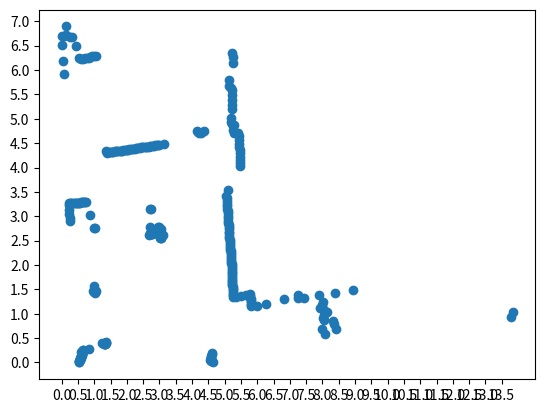

Write Python code to recreate this figure. (Note: this script raises an exception after producing the figure.)
''' Script to build NDT'''

import numpy as np
import csv
import matplotlib.pyplot as plt

class Cell:
    def __init__(self, x, y):
        self.x = x
        self.y = y
        self.mean = np.zeros(2)
        self.covariance = np.zeros((2,2))
        self.pts = []

class NDT:
    def __init__(self, laser_ranges):
        self.laser_ranges = laser_ranges
        self.cell_size = 0.5    # NOTE: Currently all cells have just 1 point. Should cell_size be increased?
        self.x_size = None
        self.cell_maps = [{},{},{},{}]

    def hsh(self, pt):
        ''' x_size is number of columns in discretization'''
        if (pt[0] < 0 or pt[1] < 0):
            return -1

        return pt[1] * self.x_size + pt[0]


    def add_pt_to_maps(self, pt):
        ''' Takes a point and adds it in all maps '''
        shift_template = np.array([[0,0], [-self.cell_size/2, 0], [0, -self.cell_size/2], [-self.cell_size/2, -self.cell_size/2]]) # template to get pt in all maps
        # Create points in all four discretizations
        pt_all_map = np.tile(pt,(4,1))
        pt_all_map += shift_template
        # Get corresponidng cell location of points
        pt_all_map -= pt_all_map%self.cell_size
        hashes = np.apply_along_axis(self.hsh, 1, pt_all_map)

        for i in range(len(self.cell_maps)):
            if (hashes[i] < 0):
                continue
            if hashes[i] in self.cell_maps[i]:
                self.cell_maps[i][hashes[i]].pts.append(pt)
            else:
                cell = Cell(pt_all_map[i,0], pt_all_map[i,1])
                cell.pts.append(pt)
                self.cell_maps[i][hashes[i]] = cell


    def get_XY_from_laser(self, laser_scan):
        x = laser_scan[0,:]*np.sin(laser_scan[1,:])
        y = laser_scan[0,:]*np.cos(laser_scan[1,:])
        return np.vstack((x,y))

    def singular_check(self, cov_mat):
        '''
        # Make sure covariance is not singular.
        # --> smallest EigVal at least 0.001 times largest EigVal
        '''
        if (np.linalg.det(cov_mat) is not 0):
            return cov_mat
        # TODO: Make it non-singular
        return cov_mat

    def calc_mean_covariance(self, cell_map):
        ''' Iterate over map and populate mean and variance vals '''
        # print(len(cell_map))
        for idx in cell_map:
            pts = np.asarray(cell_map[idx].pts) # Array of pts (n,2)
            # print(pts.shape)
            cell_map[idx].mean = np.mean(pts, axis=0)
            var = np.var(pts, axis=0)
            var = self.singular_check(np.array([[var[0], 0],[0, var[1]]]))
            cell_map[idx].covariance = var

    def populate_gaussians(self):
        '''
        Calc mean and covariance for all maps
        '''
        for m in self.cell_maps:
            self.calc_mean_covariance(m) # TODO:Check if need to make a deep copy here

    def prune_maxed_out_scans(self, laser_scan):
        cols_to_keep = laser_scan[0,:]<81.91
        elems_to_keep = np.tile(cols_to_keep,(2,1))
        pruned_scan = np.extract(elems_to_keep, laser_scan)
        pruned_scan = pruned_scan.reshape((2, pruned_scan.size//2))
        return pruned_scan

    def build_NDT(self):
        '''
        Creates a Normal Distribuion Transformation over current scan
        Input: Numpy of laser readings (1D array)
        Output:
        '''

        laser_bearing = np.linspace(-np.pi/2,np.pi/2,num=361)
        laser_scan = np.vstack((self.laser_ranges,laser_bearing))

        print(laser_scan.shape)
        laser_scan = self.prune_maxed_out_scans(laser_scan)
        print("PRUNED:")
        print(laser_scan.shape)

        scan_xy = self.get_XY_from_laser(laser_scan) # Get readings as X,Y


        # Limits for discretization
        xy_max = np.amax(scan_xy,axis=1)
        xy_min = np.amin(scan_xy,axis=1)

        # Make bottom left corner as 0
        scan_xy[0,:] += abs(xy_min[0])
        scan_xy[1,:] -= abs(xy_min[1])
        # Recompute limits
        xy_max = np.amax(scan_xy,axis=1)
        xy_min = np.amin(scan_xy,axis=1)
        x_range = np.arange(xy_max[0])
        
        plot_pts(scan_xy,xy_max[0], xy_max[1], self.cell_size)

        xy_max += self.cell_size - xy_max%self.cell_size

        self.x_size = int(xy_max[0]/self.cell_size) # Number of cols in discretization

        # Iterate over scan_xy and populate map
        for i in range(scan_xy.shape[1]):
            pt = scan_xy[:,i]
            # pt = np.array([0.01,0.02])
            self.add_pt_to_maps(pt)

        self.populate_gaussians()

def plot_pts(scan, x_max, y_max, cell_size):
    print(x_max)
    print(y_max)
    fig = plt.figure()
    ax = fig.add_subplot(1, 1, 1)
    major_ticks = np.arange(0, x_max, cell_size)
    minor_ticks = np.arange(0, y_max, cell_size)
    ax.set_xticks(major_ticks)
    ax.set_xticks(minor_ticks, minor=True)
    ax.set_yticks(major_ticks)
    ax.set_yticks(minor_ticks, minor=True)

    plt.scatter(scan[0,:],scan[1,:])
    plt.hold(True)
    plt.scatter(0,0,c='r',marker='*',s=100)
    # And a corresponding grid
    ax.grid(which='both')

    # Or if you want different settings for the grids:
    ax.grid(which='minor', alpha=0.2)
    ax.grid(which='major', alpha=0.5)

    plt.show()

def main():
    a = [1.40,1.39,1.39,1.39,1.38,1.36,1.37,1.36,1.35,1.34,1.34,1.33,1.33,1.32,1.32,1.31,1.31,1.31,1.32,1.34,1.33,1.30,1.29,1.31,81.91,81.91,81.91,81.91,1.11,81.91,81.91,81.91,81.91,81.91,81.91,81.91,81.91,81.91,81.91,81.91,81.91,81.91,81.91,81.91,81.91,81.91,81.91,81.91,81.91,81.91,81.91,81.91,81.91,81.91,81.91,81.91,81.91,81.91,81.91,81.91,0.78,0.73,0.73,0.71,0.72,0.72,0.72,0.71,0.71,0.71,0.71,0.70,0.71,81.91,81.91,81.91,81.91,81.91,81.91,81.91,81.91,81.91,81.91,81.91,81.91,81.91,81.91,81.91,81.91,81.91,81.91,81.91,81.91,81.91,81.91,81.91,81.91,81.91,81.91,81.91,81.91,81.91,81.91,81.91,81.91,81.91,81.91,81.91,81.91,81.91,81.91,81.91,81.91,1.75,1.72,1.70,1.70,1.71,1.71,1.83,3.35,3.41,3.49,3.57,3.65,3.69,3.68,3.66,3.64,3.62,3.61,3.59,3.58,3.57,3.56,3.55,3.54,3.53,3.52,3.51,3.50,3.50,3.21,2.91,2.91,6.20,6.47,6.79,6.96,6.95,6.95,7.12,6.89,6.87,6.66,6.39,6.37,6.36,6.36,6.35,6.35,6.35,6.36,6.35,6.34,4.37,4.33,4.34,4.34,4.34,4.34,4.34,4.34,4.34,4.34,4.34,4.35,4.35,4.34,4.35,4.36,4.36,4.37,4.37,4.38,4.38,4.38,4.39,4.40,4.41,4.42,4.43,4.43,4.44,4.45,4.46,4.47,4.47,4.48,4.49,4.51,4.51,4.53,4.54,4.56,4.56,4.57,4.59,3.25,3.26,4.64,2.88,2.73,2.78,2.76,2.76,2.77,2.80,2.82,2.83,2.83,2.97,2.98,2.89,2.93,2.96,2.78,2.78,2.79,2.88,5.23,5.25,5.24,5.26,5.34,7.16,7.09,6.99,6.63,6.52,6.51,6.49,6.40,6.31,6.23,6.16,5.99,5.92,5.90,5.91,5.81,5.79,5.83,5.86,5.82,5.76,5.70,5.66,5.61,5.56,5.51,5.47,5.42,5.37,4.76,4.62,4.60,4.56,4.52,4.49,4.46,4.44,4.40,4.37,4.34,4.31,4.28,4.26,4.23,4.21,4.18,4.16,4.13,4.11,4.09,4.07,4.05,4.03,4.01,3.98,3.97,3.95,3.93,3.91,3.89,3.87,3.87,3.85,3.83,3.82,3.80,3.78,3.77,3.76,3.74,3.71,3.69,3.68,3.68,3.67,3.66,3.65,3.64,3.63,3.62,3.61,3.60,3.66,3.82,3.97,4.09,4.10,4.08,4.08,4.07,4.06,4.05,4.05,4.24,4.49,5.06,5.50,5.50,5.67,6.11,6.63,7.17,6.21,6.17,6.09,6.20,6.29,6.21,6.15,6.19,6.46,6.47,6.09,6.53,6.17,11.95,11.89,2.69,2.70,2.67,2.65,2.66,2.65,2.62,2.66,2.70]
    a = np.asarray(a)
    b = NDT(a)
    b.build_NDT()

if __name__ == "__main__":
    main()
